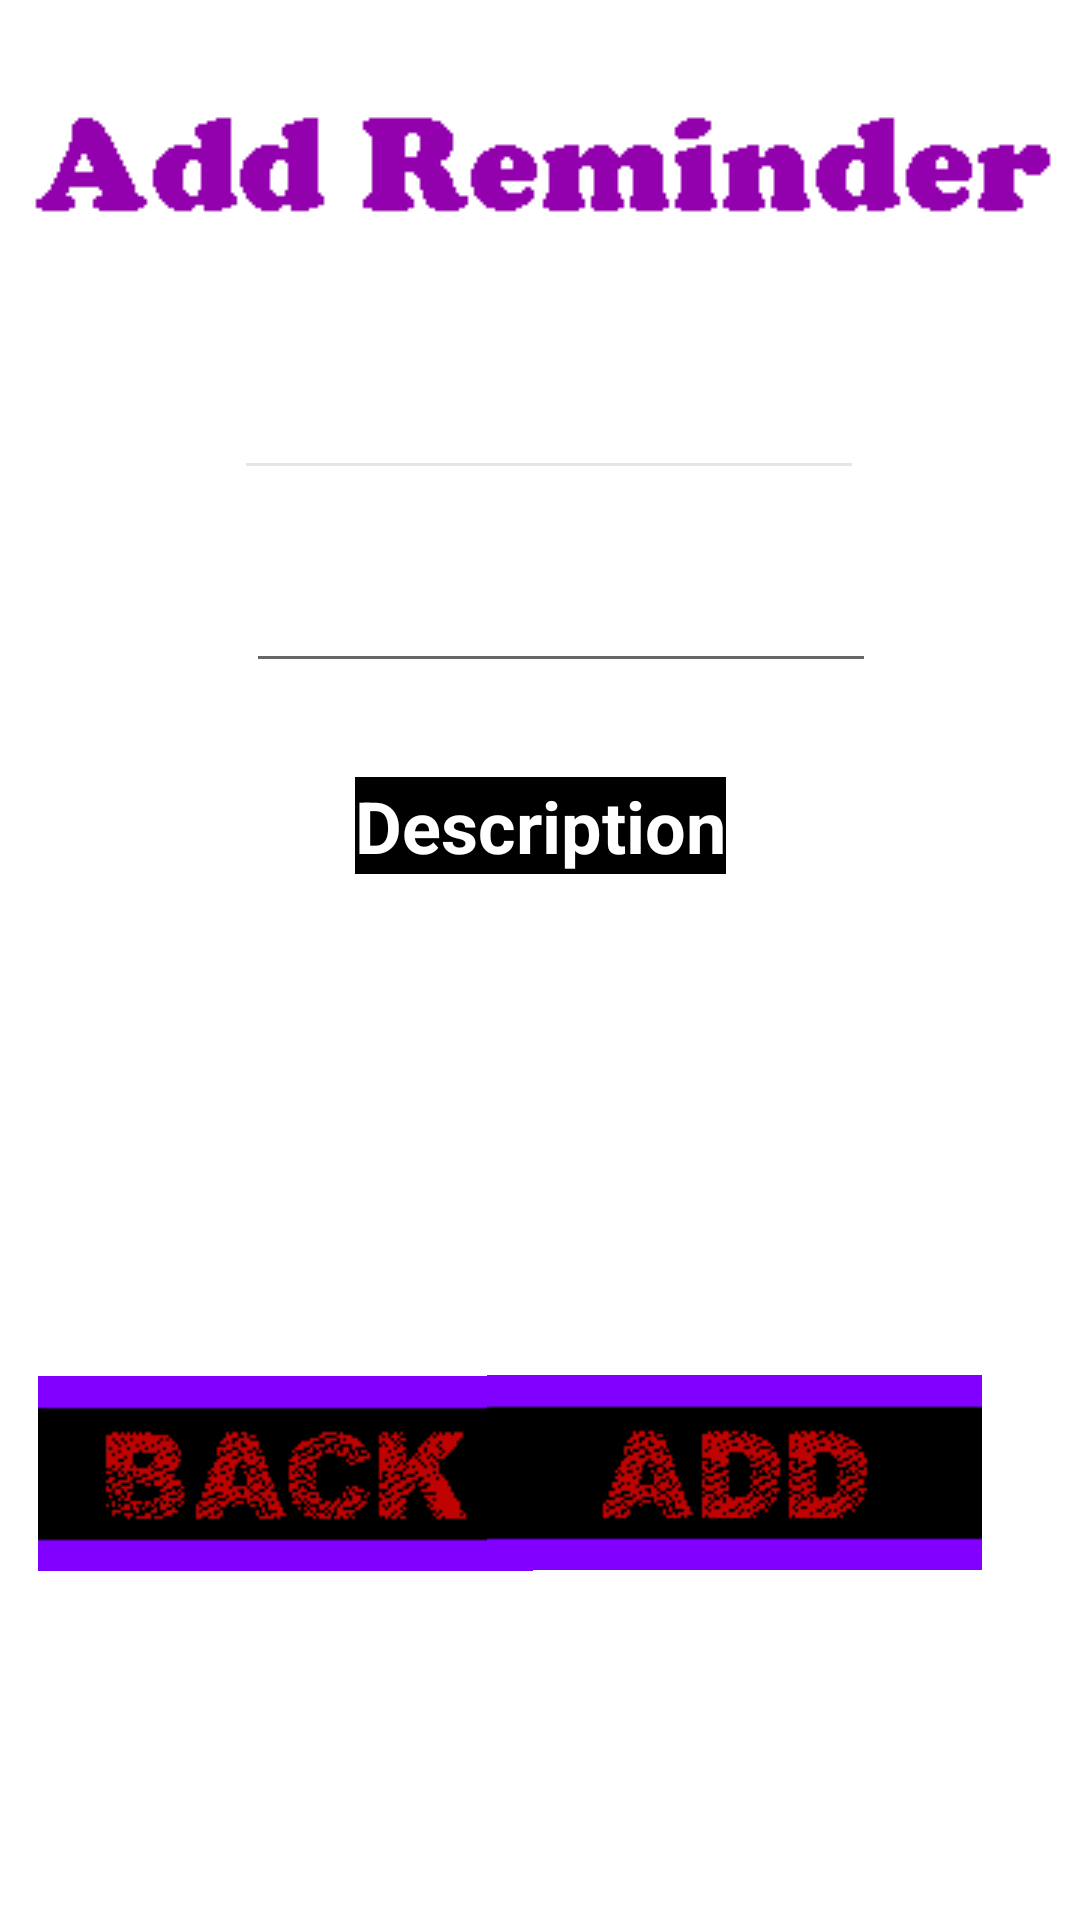

Layout XML and referenced resources for this Android screen:
<!-- AndroidManifest.xml: application theme Theme.DontForget -->
<!-- res/layout/activity_add_reminder.xml -->
<?xml version="1.0" encoding="utf-8"?>
<androidx.constraintlayout.widget.ConstraintLayout xmlns:android="http://schemas.android.com/apk/res/android"
    xmlns:app="http://schemas.android.com/apk/res-auto"
    xmlns:tools="http://schemas.android.com/tools"
    android:layout_width="match_parent"
    android:layout_height="match_parent"
    android:background="@drawable/background"
    tools:context=".AddReminder">

    <ImageView
        android:id="@+id/editText"
        android:layout_width="wrap_content"
        android:layout_height="wrap_content"
        app:layout_constraintBottom_toBottomOf="parent"
        app:layout_constraintEnd_toEndOf="parent"
        app:layout_constraintHorizontal_bias="0.492"
        app:layout_constraintStart_toStartOf="parent"
        app:layout_constraintTop_toTopOf="parent"
        app:layout_constraintVertical_bias="0.05"
        app:srcCompat="@drawable/addremindertitle" />

    <TextView
        android:id="@+id/nametxt"
        android:layout_width="wrap_content"
        android:layout_height="wrap_content"
        android:layout_marginStart="32dp"
        android:layout_marginEnd="31dp"
        android:text="Name:"
        android:textColor="#FFFFFF"
        android:textSize="24sp"
        android:textStyle="bold"
        app:layout_constraintBottom_toBottomOf="parent"
        app:layout_constraintEnd_toStartOf="@+id/nameValue"
        app:layout_constraintHorizontal_bias="0.083"
        app:layout_constraintStart_toStartOf="parent"
        app:layout_constraintTop_toTopOf="parent"
        app:layout_constraintVertical_bias="0.2" />

    <EditText
        android:id="@+id/nameValue"
        android:layout_width="wrap_content"
        android:layout_height="wrap_content"
        android:layout_marginEnd="72dp"
        android:backgroundTint="#E6E6E6"
        android:ems="10"
        android:inputType="textPersonName"
        android:textColor="#FFFFFF"
        app:layout_constraintBottom_toBottomOf="parent"
        app:layout_constraintEnd_toEndOf="parent"
        app:layout_constraintTop_toTopOf="parent"
        app:layout_constraintVertical_bias="0.204" />

    <TextView
        android:id="@+id/duetxt"
        android:layout_width="wrap_content"
        android:layout_height="wrap_content"
        android:layout_marginStart="44dp"
        android:layout_marginTop="36dp"
        android:backgroundTint="#FFFFFF"
        android:text="Due:"
        android:textColor="#FFFFFF"
        android:textSize="24sp"
        android:textStyle="bold"
        app:layout_constraintStart_toStartOf="parent"
        app:layout_constraintTop_toBottomOf="@+id/nametxt" />

    <TextView
        android:id="@+id/desctxt"
        android:layout_width="wrap_content"
        android:layout_height="wrap_content"
        android:layout_marginTop="35dp"
        android:background="#000000"
        android:text="Description"
        android:textColor="#FFFFFF"
        android:textSize="24sp"
        android:textStyle="bold"
        app:layout_constraintBottom_toBottomOf="parent"
        app:layout_constraintEnd_toEndOf="parent"
        app:layout_constraintStart_toStartOf="parent"
        app:layout_constraintTop_toTopOf="parent"
        app:layout_constraintVertical_bias="0.391" />

    <EditText
        android:id="@+id/descValue"
        android:layout_width="324dp"
        android:layout_height="127dp"
        android:backgroundTint="#FFFFFF"
        android:ems="10"
        android:gravity="start|top"
        android:inputType="textMultiLine"
        android:textColor="#FFFFFF"
        app:layout_constraintBottom_toBottomOf="parent"
        app:layout_constraintEnd_toEndOf="parent"
        app:layout_constraintHorizontal_bias="0.528"
        app:layout_constraintStart_toStartOf="parent"
        app:layout_constraintTop_toTopOf="parent"
        app:layout_constraintVertical_bias="0.566" />

    <ImageButton
        android:id="@+id/backButton"
        android:layout_width="165dp"
        android:layout_height="65dp"
        android:layout_marginTop="65dp"
        android:backgroundTint="#00FFFFFF"
        app:layout_constraintBottom_toBottomOf="parent"
        app:layout_constraintEnd_toEndOf="parent"
        app:layout_constraintHorizontal_bias="0.065"
        app:layout_constraintStart_toStartOf="parent"
        app:layout_constraintTop_toTopOf="parent"
        app:layout_constraintVertical_bias="0.772"
        app:srcCompat="@drawable/backbutton" />

    <ImageButton
        android:id="@+id/finishbutton"
        android:layout_width="165dp"
        android:layout_height="65dp"
        android:layout_marginTop="61dp"
        android:backgroundTint="#00FFFFFF"
        app:layout_constraintBottom_toBottomOf="parent"
        app:layout_constraintEnd_toEndOf="parent"
        app:layout_constraintHorizontal_bias="0.833"
        app:layout_constraintStart_toStartOf="parent"
        app:layout_constraintTop_toTopOf="parent"
        app:layout_constraintVertical_bias="0.773"
        app:srcCompat="@drawable/addbutton" />

    <EditText
        android:id="@+id/dateValue"
        android:layout_width="wrap_content"
        android:layout_height="wrap_content"
        android:layout_marginStart="41dp"
        android:layout_marginTop="23dp"
        android:layout_marginEnd="68dp"
        android:ems="10"
        android:hint="DD-MMM-YYYY"
        android:inputType="textPersonName"
        android:textColor="#FFFFFF"
        android:textColorHint="#FFFFFF"
        app:layout_constraintBottom_toBottomOf="parent"
        app:layout_constraintEnd_toEndOf="parent"
        app:layout_constraintHorizontal_bias="1.0"
        app:layout_constraintStart_toEndOf="@+id/duetxt"
        app:layout_constraintTop_toBottomOf="@+id/nameValue"
        app:layout_constraintVertical_bias="0.0" />

</androidx.constraintlayout.widget.ConstraintLayout>
<!-- resources referenced by this layout -->
<resources>
  <!-- drawable addbutton: png bitmap (drawable, 2080 bytes) -->
  <!-- drawable addremindertitle: png bitmap (drawable, 2007 bytes) -->
  <!-- drawable backbutton: png bitmap (drawable, 2547 bytes) -->
  <style name="Theme.DontForget" parent="Theme.MaterialComponents.DayNight.DarkActionBar">
          
          <item name="colorPrimary">@color/purple_500</item>
          <item name="colorPrimaryVariant">@color/purple_700</item>
          <item name="colorOnPrimary">@color/white</item>
          
          <item name="colorSecondary">@color/teal_200</item>
          <item name="colorSecondaryVariant">@color/teal_700</item>
          <item name="colorOnSecondary">@color/black</item>
          
          <item name="android:statusBarColor" tools:targetApi="l">?attr/colorPrimaryVariant</item>
          
      </style>
  <!-- not gathered from this repository: default colours our renderer supplied (Android Studio template values) -->
  <color name="purple_500">#FF6200EE</color>
  <color name="purple_700">#FF3700B3</color>
  <color name="teal_200">#FF03DAC5</color>
  <color name="teal_700">#FF018786</color>
  <color name="black">#FF000000</color>
  <color name="white">#FFFFFFFF</color>
</resources>
